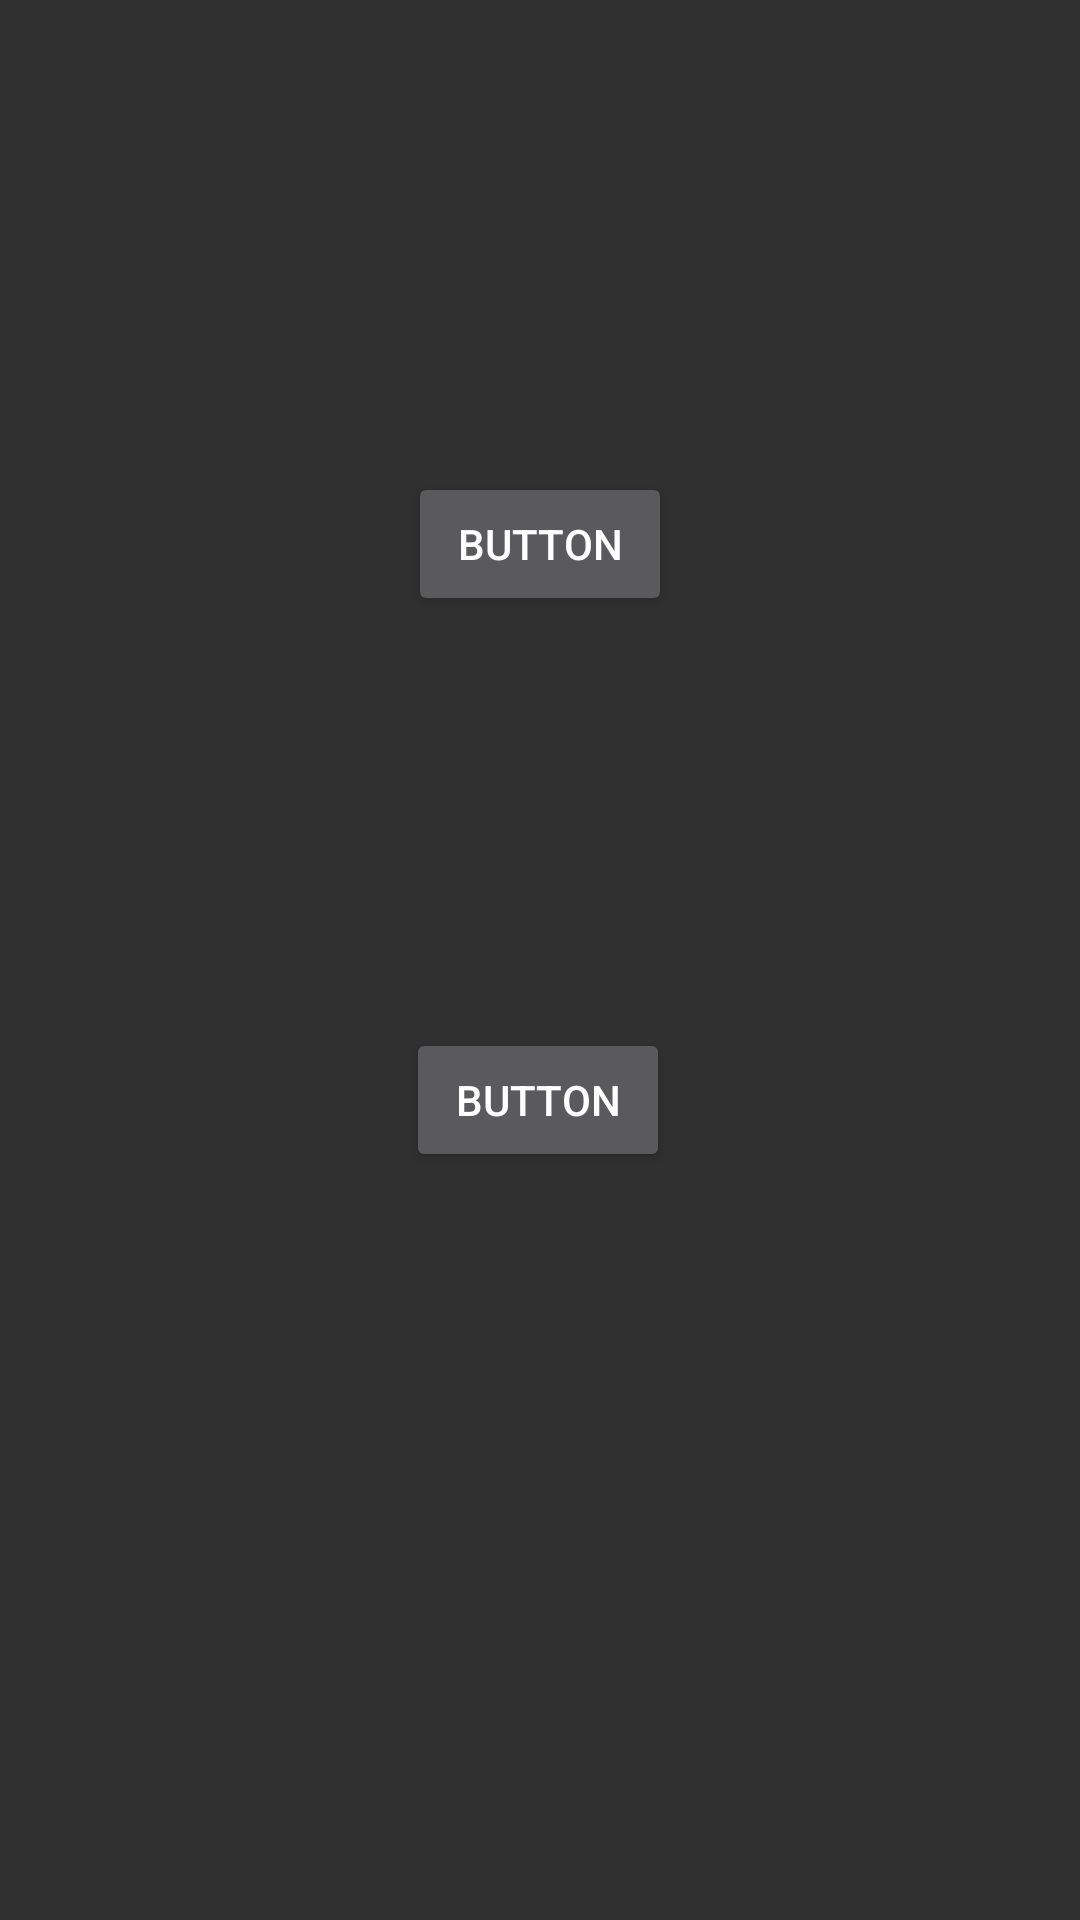

Produce the Android XML layout that renders to this screen, including the resource entries it uses.
<!-- AndroidManifest.xml: application theme Theme.Design.NoActionBar -->
<!-- res/layout/remove_layout.xml -->
<?xml version="1.0" encoding="utf-8"?>
<androidx.constraintlayout.widget.ConstraintLayout xmlns:android="http://schemas.android.com/apk/res/android"
    xmlns:app="http://schemas.android.com/apk/res-auto"
    xmlns:tools="http://schemas.android.com/tools"
    android:layout_width="match_parent"
    android:layout_height="match_parent">

    <Button
        android:id="@+id/buttonRemove"
        android:layout_width="wrap_content"
        android:layout_height="wrap_content"
        android:text="Button"
        app:layout_constraintBottom_toBottomOf="parent"
        app:layout_constraintEnd_toEndOf="parent"
        app:layout_constraintHorizontal_bias="0.498"
        app:layout_constraintStart_toStartOf="parent"
        app:layout_constraintTop_toTopOf="parent"
        app:layout_constraintVertical_bias="0.579" />

    <Button
        android:id="@+id/buttonBack"
        android:layout_width="wrap_content"
        android:layout_height="wrap_content"
        android:text="Button"
        app:layout_constraintBottom_toBottomOf="parent"
        app:layout_constraintEnd_toEndOf="parent"
        app:layout_constraintStart_toStartOf="parent"
        app:layout_constraintTop_toTopOf="parent"
        app:layout_constraintVertical_bias="0.266" />
</androidx.constraintlayout.widget.ConstraintLayout>
<!-- resources referenced by this layout -->
<resources>

</resources>
